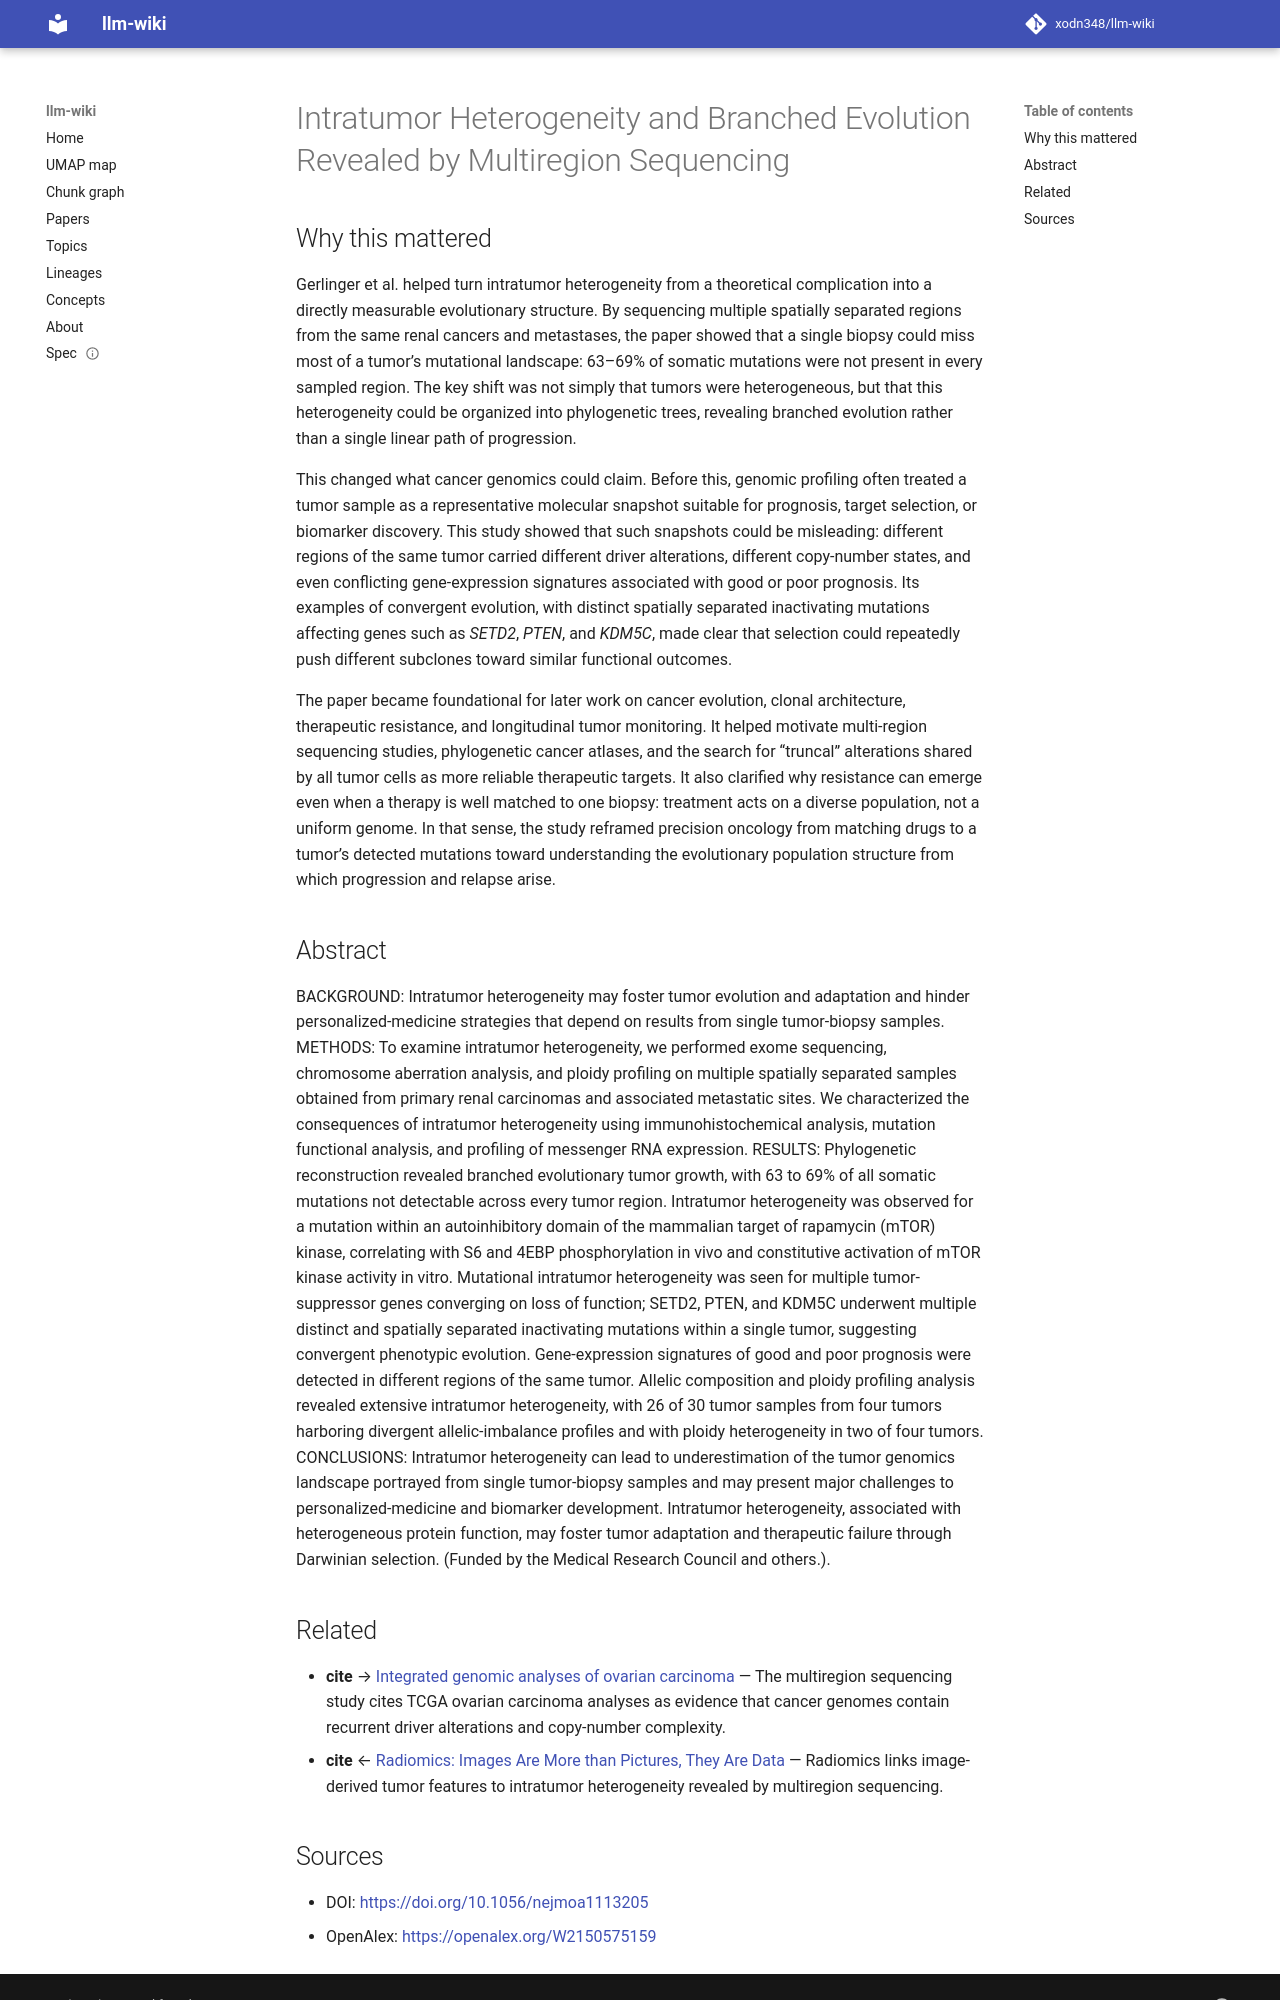

repository: xodn348/llm-wiki · page: paper/10_1056_nejmoa1113205/index.html · generator: mkdocs

---
title: Intratumor Heterogeneity and Branched Evolution Revealed by Multiregion Sequencing
doi: 10.1056/nejmoa1113205
openalex_id: https://openalex.org/W2150575159
year: 2012
venue: New England Journal of Medicine
authors: Marco Gerlinger, Andrew J. Rowan, Stuart Horswell, James Larkin, David Endesfelder,
  Eva Grönroos, Pierre Martinez, Nicholas Matthews
citations: 7766
fleming_tier: true
concepts:
- Computational biology
- Evolutionary biology
- Biology
---

# Intratumor Heterogeneity and Branched Evolution Revealed by Multiregion Sequencing

## Why this mattered

Gerlinger et al. helped turn intratumor heterogeneity from a theoretical complication into a directly measurable evolutionary structure. By sequencing multiple spatially separated regions from the same renal cancers and metastases, the paper showed that a single biopsy could miss most of a tumor’s mutational landscape: 63–69% of somatic mutations were not present in every sampled region. The key shift was not simply that tumors were heterogeneous, but that this heterogeneity could be organized into phylogenetic trees, revealing branched evolution rather than a single linear path of progression.

This changed what cancer genomics could claim. Before this, genomic profiling often treated a tumor sample as a representative molecular snapshot suitable for prognosis, target selection, or biomarker discovery. This study showed that such snapshots could be misleading: different regions of the same tumor carried different driver alterations, different copy-number states, and even conflicting gene-expression signatures associated with good or poor prognosis. Its examples of convergent evolution, with distinct spatially separated inactivating mutations affecting genes such as *SETD2*, *PTEN*, and *KDM5C*, made clear that selection could repeatedly push different subclones toward similar functional outcomes.

The paper became foundational for later work on cancer evolution, clonal architecture, therapeutic resistance, and longitudinal tumor monitoring. It helped motivate multi-region sequencing studies, phylogenetic cancer atlases, and the search for “truncal” alterations shared by all tumor cells as more reliable therapeutic targets. It also clarified why resistance can emerge even when a therapy is well matched to one biopsy: treatment acts on a diverse population, not a uniform genome. In that sense, the study reframed precision oncology from matching drugs to a tumor’s detected mutations toward understanding the evolutionary population structure from which progression and relapse arise.

## Abstract

BACKGROUND: Intratumor heterogeneity may foster tumor evolution and adaptation and hinder personalized-medicine strategies that depend on results from single tumor-biopsy samples. METHODS: To examine intratumor heterogeneity, we performed exome sequencing, chromosome aberration analysis, and ploidy profiling on multiple spatially separated samples obtained from primary renal carcinomas and associated metastatic sites. We characterized the consequences of intratumor heterogeneity using immunohistochemical analysis, mutation functional analysis, and profiling of messenger RNA expression. RESULTS: Phylogenetic reconstruction revealed branched evolutionary tumor growth, with 63 to 69% of all somatic mutations not detectable across every tumor region. Intratumor heterogeneity was observed for a mutation within an autoinhibitory domain of the mammalian target of rapamycin (mTOR) kinase, correlating with S6 and 4EBP phosphorylation in vivo and constitutive activation of mTOR kinase activity in vitro. Mutational intratumor heterogeneity was seen for multiple tumor-suppressor genes converging on loss of function; SETD2, PTEN, and KDM5C underwent multiple distinct and spatially separated inactivating mutations within a single tumor, suggesting convergent phenotypic evolution. Gene-expression signatures of good and poor prognosis were detected in different regions of the same tumor. Allelic composition and ploidy profiling analysis revealed extensive intratumor heterogeneity, with 26 of 30 tumor samples from four tumors harboring divergent allelic-imbalance profiles and with ploidy heterogeneity in two of four tumors. CONCLUSIONS: Intratumor heterogeneity can lead to underestimation of the tumor genomics landscape portrayed from single tumor-biopsy samples and may present major challenges to personalized-medicine and biomarker development. Intratumor heterogeneity, associated with heterogeneous protein function, may foster tumor adaptation and therapeutic failure through Darwinian selection. (Funded by the Medical Research Council and others.).


## Related

- **cite** → [Integrated genomic analyses of ovarian carcinoma](10_1038_nature10166.md) — The multiregion sequencing study cites TCGA ovarian carcinoma analyses as evidence that cancer genomes contain recurrent driver alterations and copy-number complexity.
- **cite** ← [Radiomics: Images Are More than Pictures, They Are Data](10_1148_radiol_2015151169.md) — Radiomics links image-derived tumor features to intratumor heterogeneity revealed by multiregion sequencing.
